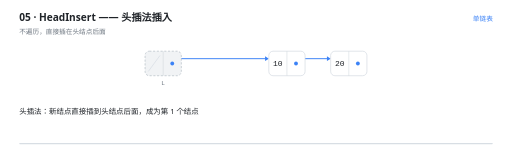
t = 0.00 s
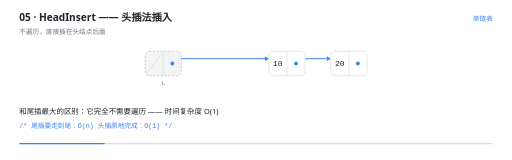
t = 1.56 s
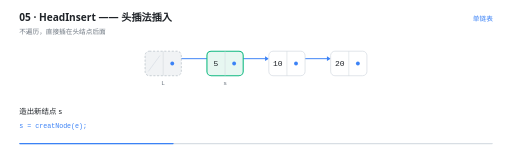
t = 2.81 s
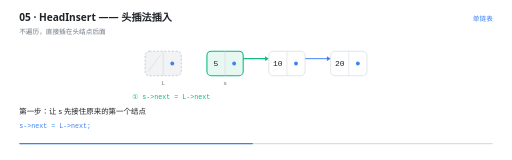
t = 4.25 s
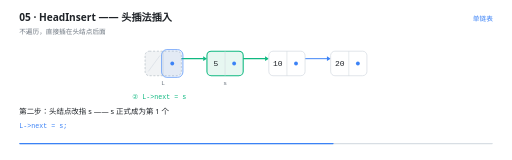
t = 5.71 s
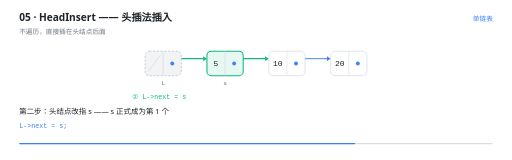
t = 6.10 s

The animated SVG that drew these frames (rendered in a browser with its animation timeline set to each time). Animation: 22 SMIL elements (animate=21,animateTransform=1); one cycle of 8.60 s, repeats indefinitely.

<svg xmlns="http://www.w3.org/2000/svg" viewBox="0 0 960 300" width="960" height="300" role="img" aria-label="HeadInsert —— 头插法插入"><rect width="960" height="300" fill="#FFFFFF"/><g>
    <rect x="36" y="268" width="888" height="2.5" rx="1.25" fill="#D8DEE4"/>
    <rect x="36" y="268" width="0" height="2.5" rx="1.25" fill="#3B82F6">
      <animate attributeName="width" values="0;888" dur="8.6s" repeatCount="indefinite" calcMode="linear"/>
    </rect>
  </g><text x="36" y="40" font-family="'Segoe UI','Microsoft YaHei UI','PingFang SC',system-ui,sans-serif" font-size="19" font-weight="600" fill="#1F2328">05 · HeadInsert —— 头插法插入</text><text x="36" y="63" font-family="'Segoe UI','Microsoft YaHei UI','PingFang SC',system-ui,sans-serif" font-size="12.5" fill="#6E7781">不遍历，直接插在头结点后面</text><text x="924" y="40" text-anchor="end" font-family="'Segoe UI','Microsoft YaHei UI','PingFang SC',system-ui,sans-serif" font-size="12.5" fill="#3B82F6">单链表</text><g opacity="0"><animate attributeName="opacity" values="1;1;0;0" keyTimes="0.0000;0.4023;0.4186;1.0000" dur="8.6s" repeatCount="indefinite" calcMode="linear"/><line x1="323" y1="110" x2="497" y2="110" stroke="#3B82F6" stroke-width="1.8" stroke-linecap="round"/><path d="M 504 110 L 497 105.4 L 497 114.6 Z" fill="#3B82F6"/></g><g opacity="0"><animate attributeName="opacity" values="1;1;0" keyTimes="0.0000;0.9837;1.0000" dur="8.6s" repeatCount="indefinite" calcMode="linear"/><line x1="555" y1="110" x2="613" y2="110" stroke="#3B82F6" stroke-width="1.8" stroke-linecap="round"/><path d="M 620 110 L 613 105.4 L 613 114.6 Z" fill="#3B82F6"/></g><g opacity="0"><animate attributeName="opacity" values="0;0;1;1;0" keyTimes="0.0000;0.5186;0.5349;0.9837;1.0000" dur="8.6s" repeatCount="indefinite" calcMode="linear"/><line x1="323" y1="110" x2="381" y2="110" stroke="#10B981" stroke-width="2.2" stroke-linecap="round" stroke-dasharray="65 65" stroke-dashoffset="65"><animate attributeName="stroke-dashoffset" values="65;65;0;0;65" keyTimes="0;0.5326;0.5744;0.9996;1" dur="8.6s" repeatCount="indefinite" calcMode="linear"/></line><path d="M 388 110 L 381 105.4 L 381 114.6 Z" fill="#10B981"/></g><g opacity="0"><animate attributeName="opacity" values="0;0;1;1;0" keyTimes="0.0000;0.4023;0.4186;0.9837;1.0000" dur="8.6s" repeatCount="indefinite" calcMode="linear"/><line x1="439" y1="110" x2="497" y2="110" stroke="#10B981" stroke-width="2.2" stroke-linecap="round" stroke-dasharray="65 65" stroke-dashoffset="65"><animate attributeName="stroke-dashoffset" values="65;65;0;0;65" keyTimes="0;0.4163;0.4581;0.9996;1" dur="8.6s" repeatCount="indefinite" calcMode="linear"/></line><path d="M 504 110 L 497 105.4 L 497 114.6 Z" fill="#10B981"/></g><g opacity="0"><animate attributeName="opacity" values="1;1;0" keyTimes="0.0000;0.9837;1.0000" dur="8.6s" repeatCount="indefinite" calcMode="linear"/><rect x="272" y="96" width="68" height="46" rx="8" fill="#F1F3F5" stroke="#AFB8C1" stroke-width="1.2" stroke-dasharray="4 3"/><line x1="306" y1="96" x2="306" y2="142" stroke="#D0D7DE" stroke-width="1"/><line x1="278" y1="134" x2="300" y2="104" stroke="#D8DEE4" stroke-width="1.4"/><circle cx="323" cy="119" r="3.6" fill="#3B82F6"/><text x="306" y="159" text-anchor="middle" font-family="ui-monospace,'Cascadia Code','JetBrains Mono',Consolas,monospace" font-size="11.5" fill="#6E7781">L</text></g><g opacity="0"><animate attributeName="opacity" values="0;0;1;1;0" keyTimes="0.0000;0.2860;0.3023;0.9837;1.0000" dur="8.6s" repeatCount="indefinite" calcMode="linear"/><animateTransform attributeName="transform" type="translate" values="0 16;0 0;0 0" keyTimes="0;0.3023;1" dur="8.6s" repeatCount="indefinite" calcMode="linear"/><rect x="388" y="96" width="68" height="46" rx="8" fill="#E7F7F1" stroke="#10B981" stroke-width="2"/><line x1="422" y1="96" x2="422" y2="142" stroke="#D0D7DE" stroke-width="1"/><text x="405" y="124.5" text-anchor="middle" font-family="ui-monospace,'Cascadia Code','JetBrains Mono',Consolas,monospace" font-size="15" fill="#1F2328">5</text><circle cx="439" cy="119" r="3.6" fill="#3B82F6"/><text x="422" y="159" text-anchor="middle" font-family="ui-monospace,'Cascadia Code','JetBrains Mono',Consolas,monospace" font-size="11.5" fill="#6E7781">s</text></g><g opacity="0"><animate attributeName="opacity" values="1;1;0" keyTimes="0.0000;0.9837;1.0000" dur="8.6s" repeatCount="indefinite" calcMode="linear"/><rect x="504" y="96" width="68" height="46" rx="8" fill="#FFFFFF" stroke="#D0D7DE" stroke-width="1.2"/><line x1="538" y1="96" x2="538" y2="142" stroke="#D0D7DE" stroke-width="1"/><text x="521" y="124.5" text-anchor="middle" font-family="ui-monospace,'Cascadia Code','JetBrains Mono',Consolas,monospace" font-size="15" fill="#1F2328">10</text><circle cx="555" cy="119" r="3.6" fill="#3B82F6"/></g><g opacity="0"><animate attributeName="opacity" values="1;1;0" keyTimes="0.0000;0.9837;1.0000" dur="8.6s" repeatCount="indefinite" calcMode="linear"/><rect x="620" y="96" width="68" height="46" rx="8" fill="#FFFFFF" stroke="#D0D7DE" stroke-width="1.2"/><line x1="654" y1="96" x2="654" y2="142" stroke="#D0D7DE" stroke-width="1"/><text x="637" y="124.5" text-anchor="middle" font-family="ui-monospace,'Cascadia Code','JetBrains Mono',Consolas,monospace" font-size="15" fill="#1F2328">20</text><circle cx="671" cy="119" r="3.6" fill="#3B82F6"/></g><g opacity="0"><animate attributeName="opacity" values="0;0;1;1;0;0" keyTimes="0.0000;0.5209;0.5349;0.6605;0.6744;1.0000" dur="8.6s" repeatCount="indefinite" calcMode="linear"/><rect x="303" y="93" width="40" height="52" rx="10" fill="#3B82F6" fill-opacity="0.10" stroke="#3B82F6" stroke-width="1.6"/></g><g opacity="0"><animate attributeName="opacity" values="0;0;1;1;0;0" keyTimes="0.0000;0.4023;0.4186;0.5186;0.5349;1.0000" dur="8.6s" repeatCount="indefinite" calcMode="linear"/><text x="248" y="186" text-anchor="start" font-family="ui-monospace,'Cascadia Code','JetBrains Mono',Consolas,monospace" font-size="12.5" font-weight="400" fill="#10B981">① s-&gt;next = L-&gt;next</text></g><g opacity="0"><animate attributeName="opacity" values="0;0;1;1;0;0" keyTimes="0.0000;0.5186;0.5349;0.7279;0.7442;1.0000" dur="8.6s" repeatCount="indefinite" calcMode="linear"/><text x="248" y="186" text-anchor="start" font-family="ui-monospace,'Cascadia Code','JetBrains Mono',Consolas,monospace" font-size="12.5" font-weight="400" fill="#10B981">② L-&gt;next = s</text></g><g opacity="0"><animate attributeName="opacity" values="0;0;1;1;0" keyTimes="0.0000;0.7279;0.7442;0.9837;1.0000" dur="8.6s" repeatCount="indefinite" calcMode="linear"/><text x="248" y="186" text-anchor="start" font-family="ui-monospace,'Cascadia Code','JetBrains Mono',Consolas,monospace" font-size="12.5" font-weight="400" fill="#D29922">全程没有遍历任何一个结点</text></g><g opacity="0"><animate attributeName="opacity" values="1;1;0;0" keyTimes="0.0000;0.1186;0.1395;1.0000" dur="8.6s" repeatCount="indefinite" calcMode="linear"/><text x="36" y="214" font-family="'Segoe UI','Microsoft YaHei UI','PingFang SC',system-ui,sans-serif" font-size="14" fill="#1F2328">头插法：新结点直接插到头结点后面，成为第 1 个结点</text></g><g opacity="0"><animate attributeName="opacity" values="0;0;1;1;0;0" keyTimes="0.0000;0.1186;0.1395;0.2814;0.3023;1.0000" dur="8.6s" repeatCount="indefinite" calcMode="linear"/><text x="36" y="214" font-family="'Segoe UI','Microsoft YaHei UI','PingFang SC',system-ui,sans-serif" font-size="14" fill="#1F2328">和尾插最大的区别：它完全不需要遍历 —— 时间复杂度 O(1)</text><text x="36" y="240" font-family="ui-monospace,'Cascadia Code','JetBrains Mono',Consolas,monospace" font-size="12.5" fill="#3B82F6">/* 尾插要走到尾：O(n)   头插原地完成：O(1) */</text></g><g opacity="0"><animate attributeName="opacity" values="0;0;1;1;0;0" keyTimes="0.0000;0.2814;0.3023;0.3977;0.4186;1.0000" dur="8.6s" repeatCount="indefinite" calcMode="linear"/><text x="36" y="214" font-family="'Segoe UI','Microsoft YaHei UI','PingFang SC',system-ui,sans-serif" font-size="14" fill="#1F2328">造出新结点 s</text><text x="36" y="240" font-family="ui-monospace,'Cascadia Code','JetBrains Mono',Consolas,monospace" font-size="12.5" fill="#3B82F6">s = creatNode(e);</text></g><g opacity="0"><animate attributeName="opacity" values="0;0;1;1;0;0" keyTimes="0.0000;0.3977;0.4186;0.5140;0.5349;1.0000" dur="8.6s" repeatCount="indefinite" calcMode="linear"/><text x="36" y="214" font-family="'Segoe UI','Microsoft YaHei UI','PingFang SC',system-ui,sans-serif" font-size="14" fill="#1F2328">第一步：让 s 先接住原来的第一个结点</text><text x="36" y="240" font-family="ui-monospace,'Cascadia Code','JetBrains Mono',Consolas,monospace" font-size="12.5" fill="#3B82F6">s-&gt;next = L-&gt;next;</text></g><g opacity="0"><animate attributeName="opacity" values="0;0;1;1;0;0" keyTimes="0.0000;0.5140;0.5349;0.7233;0.7442;1.0000" dur="8.6s" repeatCount="indefinite" calcMode="linear"/><text x="36" y="214" font-family="'Segoe UI','Microsoft YaHei UI','PingFang SC',system-ui,sans-serif" font-size="14" fill="#1F2328">第二步：头结点改指 s —— s 正式成为第 1 个</text><text x="36" y="240" font-family="ui-monospace,'Cascadia Code','JetBrains Mono',Consolas,monospace" font-size="12.5" fill="#3B82F6">L-&gt;next = s;</text></g><g opacity="0"><animate attributeName="opacity" values="0;0;1;1;0" keyTimes="0.0000;0.7233;0.7442;0.9791;1.0000" dur="8.6s" repeatCount="indefinite" calcMode="linear"/><text x="36" y="214" font-family="'Segoe UI','Microsoft YaHei UI','PingFang SC',system-ui,sans-serif" font-size="14" fill="#1F2328">代价：头插会颠倒顺序，依次头插 1、2、3 得到 3、2、1</text></g></svg>
